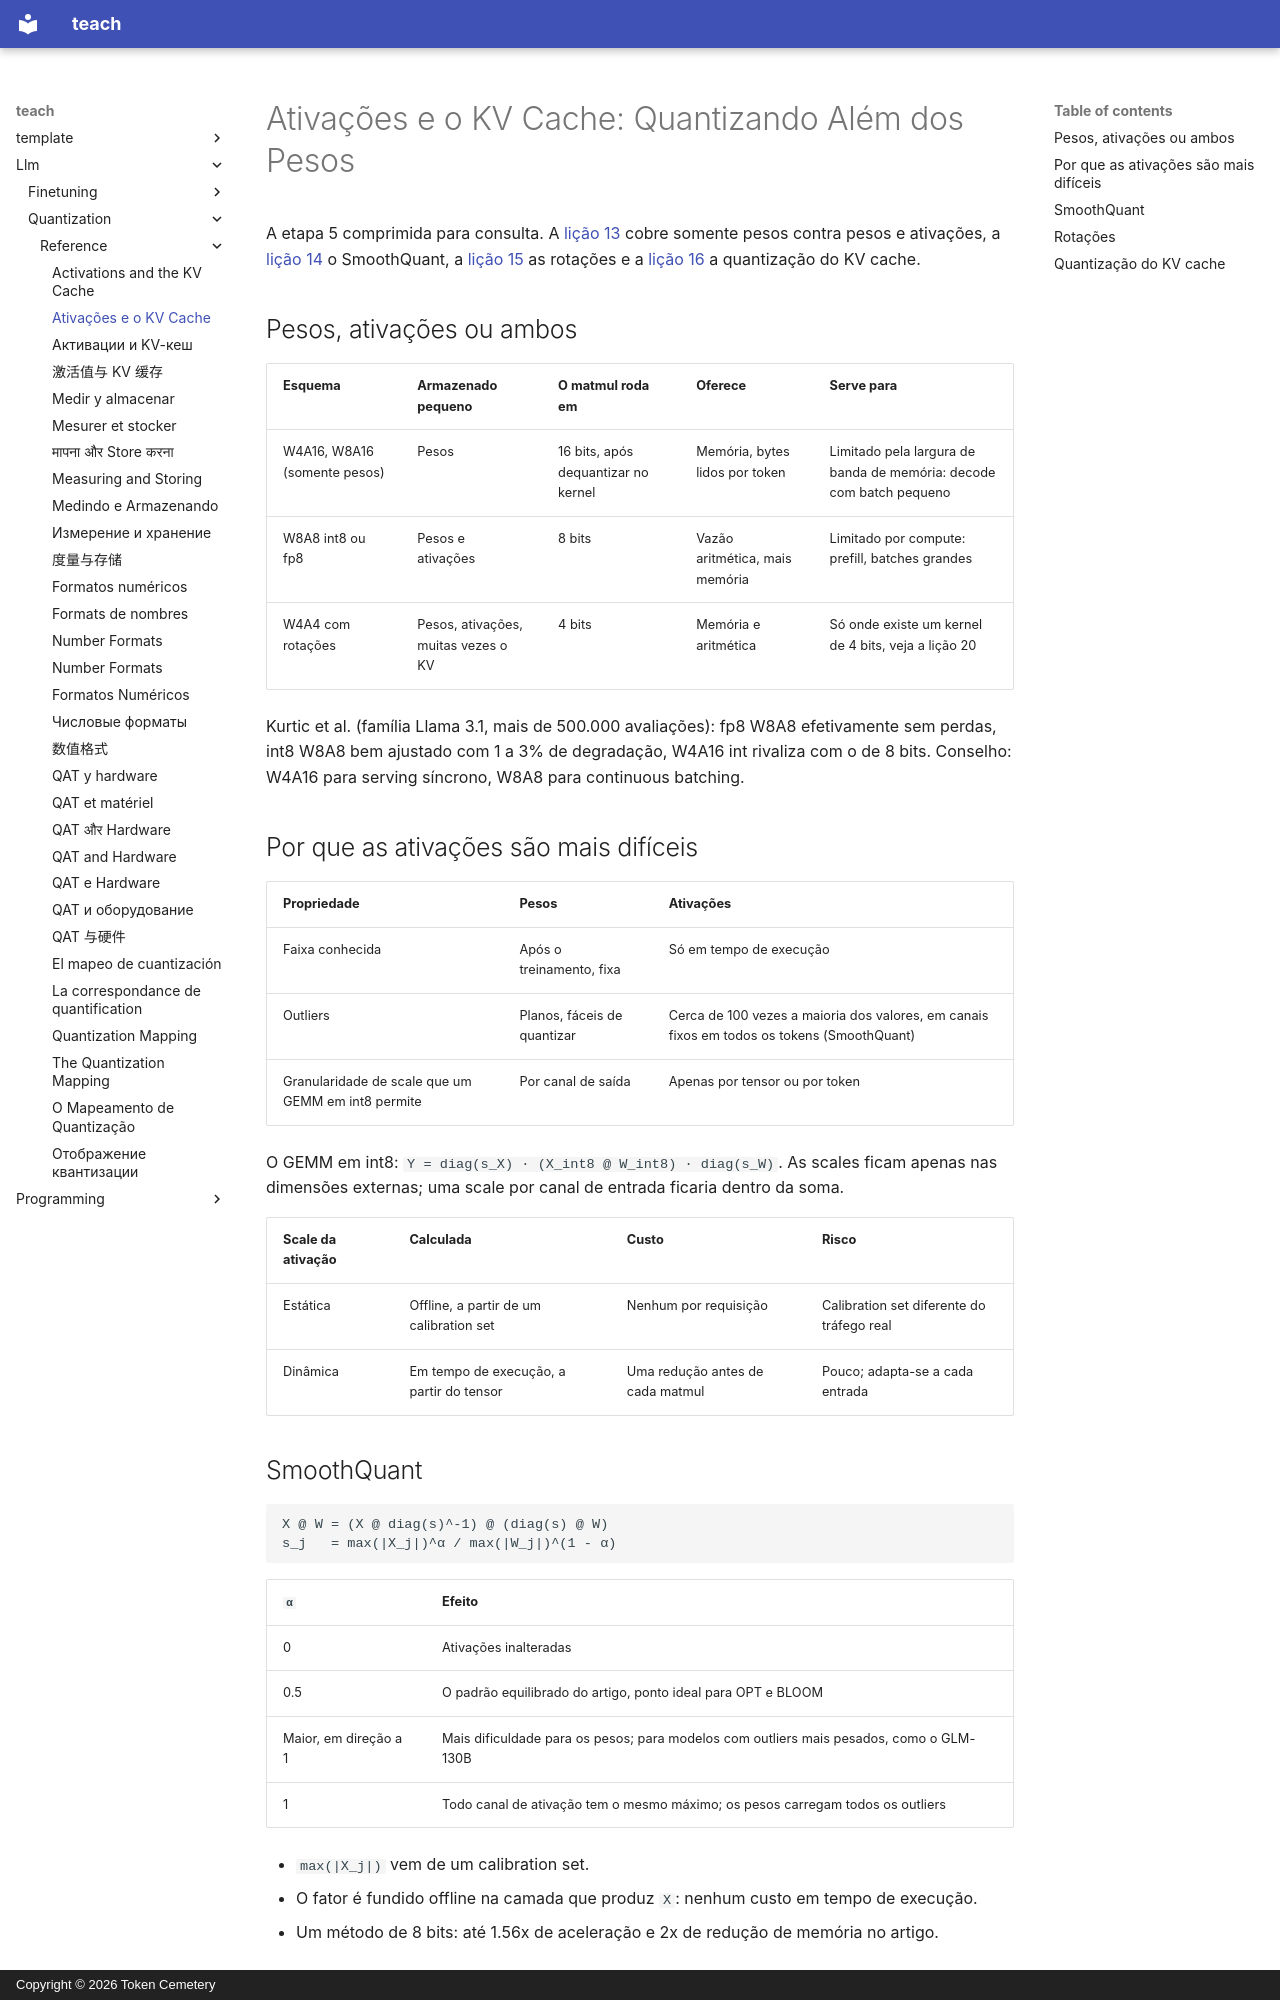

repository: TokenCemetery/teach · page: llm/quantization/reference/activations-and-kv-cache.pt/index.html · generator: mkdocs · copyright: Copyright © 2026 Token Cemetery

---
title: "Ativações e o KV Cache"
description: "Somente pesos contra pesos e ativações, SmoothQuant, rotações e quantização do KV cache, para consulta"
type: reference
---

# Ativações e o KV Cache: Quantizando Além dos Pesos

A etapa 5 comprimida para consulta. A [lição 13](../lessons/0013-weights-activations-or-both.md) cobre somente pesos contra pesos e ativações, a [lição 14](../lessons/0014-smoothquant.md) o SmoothQuant, a [lição 15](../lessons/0015-rotations.md) as rotações e a [lição 16](../lessons/0016-kv-cache-quantization.md) a quantização do KV cache.

## Pesos, ativações ou ambos

| Esquema | Armazenado pequeno | O matmul roda em | Oferece | Serve para |
|---|---|---|---|---|
| W4A16, W8A16 (somente pesos) | Pesos | 16 bits, após dequantizar no kernel | Memória, bytes lidos por token | Limitado pela largura de banda de memória: decode com batch pequeno |
| W8A8 int8 ou fp8 | Pesos e ativações | 8 bits | Vazão aritmética, mais memória | Limitado por compute: prefill, batches grandes |
| W4A4 com rotações | Pesos, ativações, muitas vezes o KV | 4 bits | Memória e aritmética | Só onde existe um kernel de 4 bits, veja a lição 20 |

Kurtic et al. (família Llama 3.1, mais de 500.000 avaliações): fp8 W8A8 efetivamente sem perdas, int8 W8A8 bem ajustado com 1 a 3% de degradação, W4A16 int rivaliza com o de 8 bits. Conselho: W4A16 para serving síncrono, W8A8 para continuous batching.

## Por que as ativações são mais difíceis

| Propriedade | Pesos | Ativações |
|---|---|---|
| Faixa conhecida | Após o treinamento, fixa | Só em tempo de execução |
| Outliers | Planos, fáceis de quantizar | Cerca de 100 vezes a maioria dos valores, em canais fixos em todos os tokens (SmoothQuant) |
| Granularidade de scale que um GEMM em int8 permite | Por canal de saída | Apenas por tensor ou por token |

O GEMM em int8: `Y = diag(s_X) · (X_int8 @ W_int8) · diag(s_W)`. As scales ficam apenas nas dimensões externas; uma scale por canal de entrada ficaria dentro da soma.

| Scale da ativação | Calculada | Custo | Risco |
|---|---|---|---|
| Estática | Offline, a partir de um calibration set | Nenhum por requisição | Calibration set diferente do tráfego real |
| Dinâmica | Em tempo de execução, a partir do tensor | Uma redução antes de cada matmul | Pouco; adapta-se a cada entrada |
